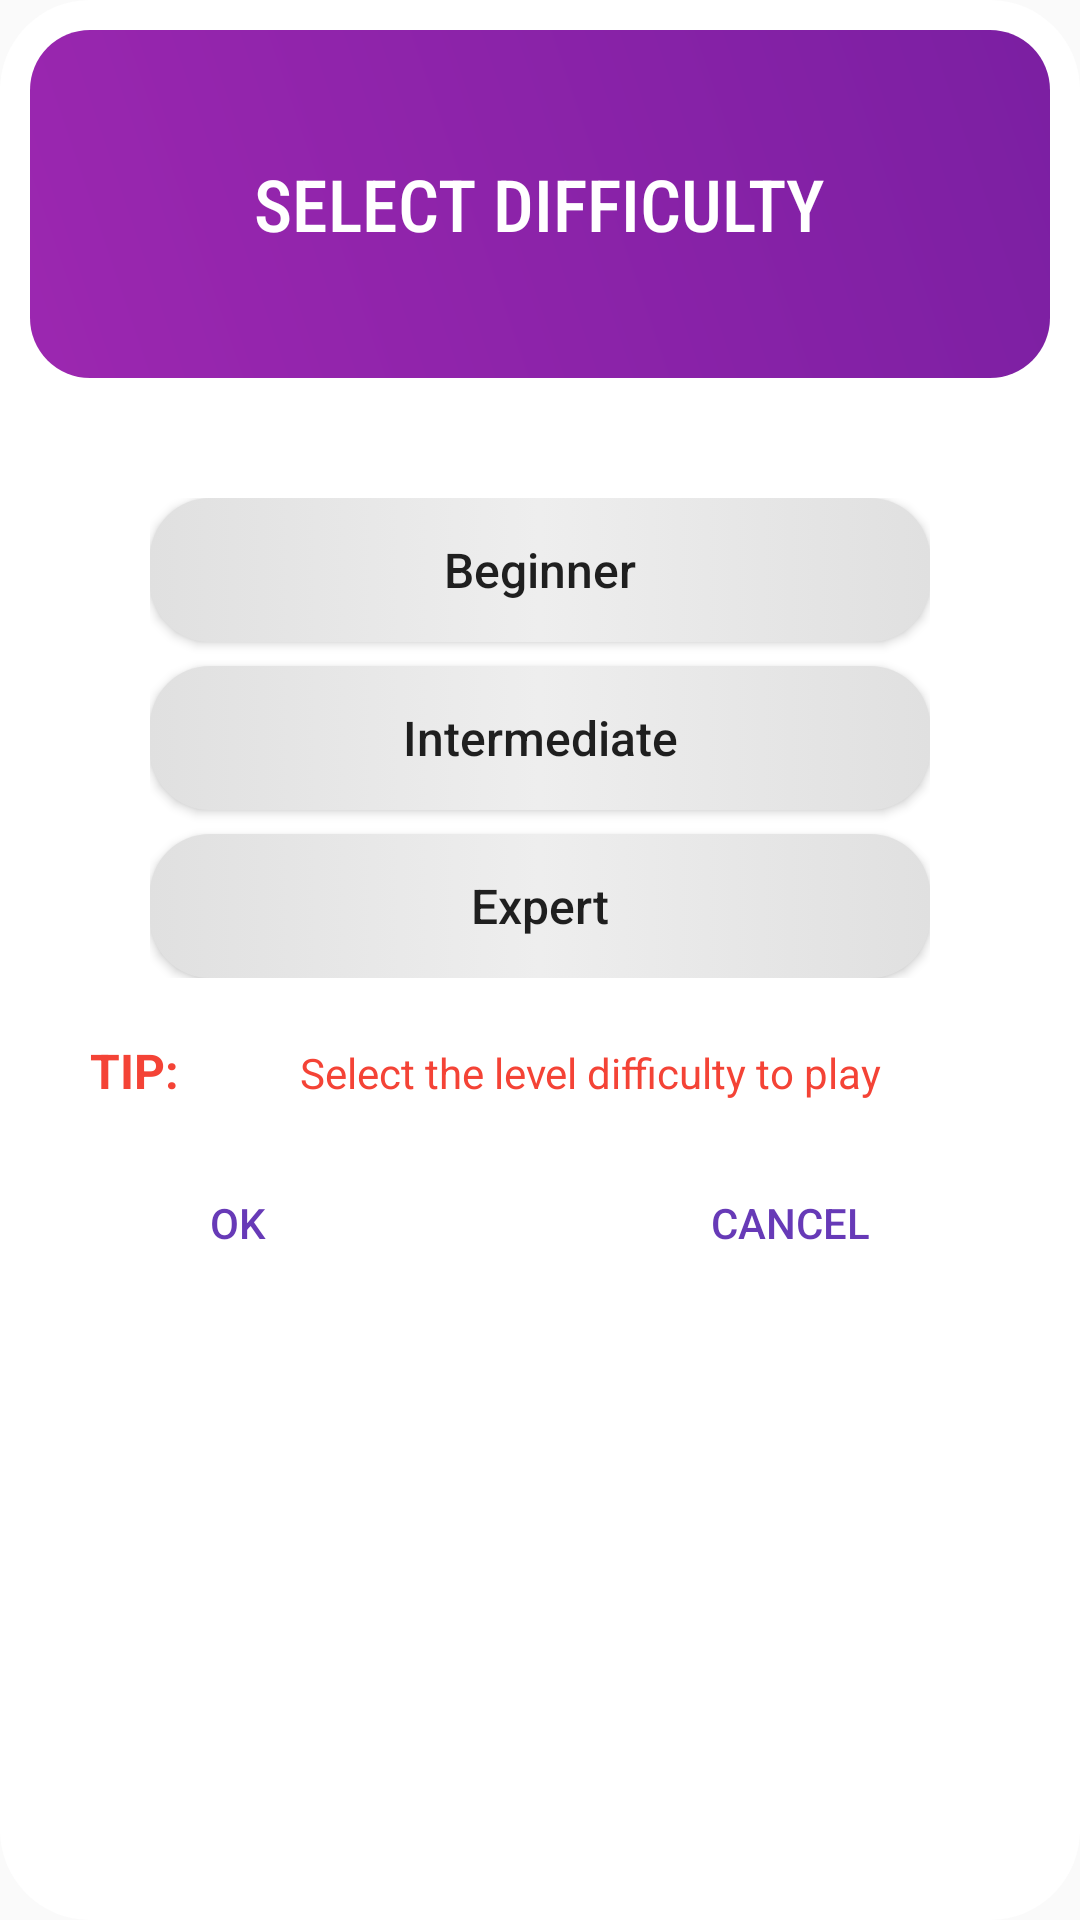

Write the Android layout XML for this screen, with the resource values it uses.
<!-- AndroidManifest.xml: application theme AppTheme -->
<!-- res/layout/custom_dialog_levels.xml -->
<?xml version="1.0" encoding="utf-8"?>
<LinearLayout xmlns:android="http://schemas.android.com/apk/res/android"
    android:orientation="vertical" android:layout_width="match_parent"
    android:layout_height="match_parent"
    android:background="@drawable/round_custom_dialog"
    android:weightSum="10">

    <RelativeLayout
        android:layout_width="match_parent"
        android:layout_height="0dp"
        android:background="@drawable/custom_dialog_background"
        android:layout_weight="2">
        <TextView
            android:layout_width="wrap_content"
            android:layout_height="wrap_content"
            android:text="Select Difficulty"
            android:textAllCaps="true"
            android:textColor="#ffffff"
            style="@style/TextAppearance.AppCompat.Headline"
            android:fontFamily="sans-serif-condensed-medium"
            android:layout_marginLeft="20dp"
            android:layout_centerVertical="true"
            android:layout_centerHorizontal="true"/>
    </RelativeLayout>

    <RelativeLayout
        android:layout_width="match_parent"
        android:layout_height="0dp"
        android:layout_weight="8"
        android:layout_margin="20dp"
        android:background="#ffffff">

        <LinearLayout
            android:layout_alignParentTop="true"
            android:layout_alignParentStart="false"
            android:layout_alignParentEnd="true"
            android:id="@+id/linear_upper"
            android:layout_width="match_parent"
            android:layout_height="wrap_content"
            android:orientation="vertical"
            android:gravity="center_horizontal"
            android:padding="20dp">
            <Button
                android:id="@+id/beginner"
                android:layout_width="match_parent"
                android:layout_height="wrap_content"
                android:text="Beginner"
                android:textAllCaps="false"
                android:textSize="16dp"
                android:background="@drawable/difficulti_round_button_white"/>
            <Button
                android:layout_marginTop="8dp"
                android:id="@+id/inter"
                android:layout_width="match_parent"
                android:layout_height="wrap_content"
                android:text="Intermediate"
                android:textAllCaps="false"
                android:textSize="16dp"
                android:background="@drawable/difficulti_round_button_white"/>
            <Button
                android:layout_marginTop="8dp"
                android:id="@+id/expert"
                android:layout_width="match_parent"
                android:layout_height="wrap_content"
                android:text="Expert"
                android:textAllCaps="false"
                android:textSize="16dp"
                android:background="@drawable/difficulti_round_button_white"/>
        </LinearLayout>
        <LinearLayout
            android:id="@+id/linear_middle"
            android:layout_width="match_parent"
            android:layout_height="wrap_content"
            android:orientation="horizontal"
            android:layout_alignParentStart="true"
            android:layout_alignParentEnd="true"
            android:layout_below="@+id/linear_upper">
            <TextView
                android:layout_width="wrap_content"
                android:layout_height="wrap_content"
                android:text="Tip: "
                android:textStyle="bold"
                android:textColor="@color/colorRed"
                android:textAllCaps="true"
                style="@style/TextAppearance.AppCompat.Subhead"/>
            <TextView
                android:id="@+id/tip"
                android:layout_width="match_parent"
                android:layout_height="wrap_content"
                android:text="Select the level difficulty to play"
                style="@style/TextAppearance.AppCompat.Body1"
                android:textColor="@color/colorRed"
                android:textAlignment="center"
                />
        </LinearLayout>

        <Button
            android:layout_marginTop="16dp"
            android:layout_below="@+id/linear_middle"
         android:layout_width="wrap_content"
         android:layout_height="wrap_content"
         android:text="ok"
            android:paddingLeft="40dp"
            android:paddingRight="40dp"
         style="@style/Widget.AppCompat.Button.ButtonBar.AlertDialog" android:id="@+id/ok_button"/>

        <Button
            android:layout_marginTop="16dp"
            android:layout_below="@+id/linear_middle"
            android:layout_alignParentEnd="true"
            android:layout_width="wrap_content"
            android:layout_height="wrap_content"
            android:text="Cancel"
            android:paddingLeft="40dp"
            android:paddingRight="40dp"
            style="@style/Widget.AppCompat.Button.ButtonBar.AlertDialog"
            android:id="@+id/cancel_button"/>
    </RelativeLayout>

</LinearLayout>
<!-- resources referenced by this layout -->
<resources>
  <color name="colorRed">#F44336</color>
  <!-- drawable custom_dialog_background (drawable) -->
  <?xml version="1.0" encoding="utf-8"?>
  <shape xmlns:android="http://schemas.android.com/apk/res/android" android:shape="rectangle" >
      <corners
          android:topLeftRadius="20dp"
          android:topRightRadius="20dp"
          android:bottomLeftRadius="20dp"
          android:bottomRightRadius="20dp"
          />
      <gradient
          android:angle="45"
          android:startColor="#9C27B0"
          android:endColor="#7B1FA2"
          android:type="linear"
          />
      <padding
          android:left="0dp"
          android:top="0dp"
          android:right="0dp"
          android:bottom="0dp"
          />
      <size
          android:width="270dp"
          android:height="60dp"
          />
  </shape>
  <!-- drawable difficulti_round_button_white (drawable) -->
  <?xml version="1.0" encoding="utf-8"?>
  <selector xmlns:android="http://schemas.android.com/apk/res/android">
  
      <item
          >
          <shape
              android:shape="rectangle">
              <corners
                  android:topLeftRadius="20dp"
                  android:bottomLeftRadius="20dp"
                  android:topRightRadius="20dp"
                  android:bottomRightRadius="20dp"
                  android:radius="10dp"/>
              <gradient
                  android:type="linear"
                  android:startColor="#E0E0E0"
                  android:endColor="#E0E0E0"
                  android:centerColor="#EEEEEE"
                  android:angle="360"
                  android:gradientRadius="45"
                  />
  
          </shape>
      </item>
  
      <item
          android:state_pressed="true">
          <shape
              android:shape="rectangle">
              <corners
                  android:topLeftRadius="20dp"
                  android:bottomLeftRadius="20dp"
                  android:topRightRadius="20dp"
                  android:bottomRightRadius="20dp"
                  android:radius="10dp"/>
              <gradient
                  android:type="linear"
                  android:startColor="#9C27B0"
                  android:endColor="#7B1FA2"
                  android:centerColor="#8E24AA"
                  android:angle="360"
                  android:gradientRadius="45"
                  />
  
          </shape>
      </item>
  
  </selector>
  <!-- drawable round_custom_dialog (drawable) -->
  <?xml version="1.0" encoding="utf-8"?>
  <selector xmlns:android="http://schemas.android.com/apk/res/android">
      <item>
          <shape
              android:shape="rectangle">
              <solid
                  android:color="@color/white"/>
              <corners
                  android:radius="30dp" />
              <padding
                  android:left="10dp"
                  android:top="10dp"
                  android:right="10dp"
                  android:bottom="10dp" />
  
          </shape>
      </item>
  
  </selector>
  <style name="AppTheme" parent="Theme.AppCompat.Light.DarkActionBar">
          
          <item name="colorPrimary">@color/colorPrimary</item>
          <item name="colorPrimaryDark">@color/colorPrimaryDark</item>
          <item name="colorAccent">@color/colorAccent</item>
      </style>
  <color name="white">#FFFFFF</color>
  <color name="colorPrimary">#673AB7</color>
  <color name="colorPrimaryDark">#512DA8</color>
  <color name="colorAccent">#673AB7</color>
</resources>
